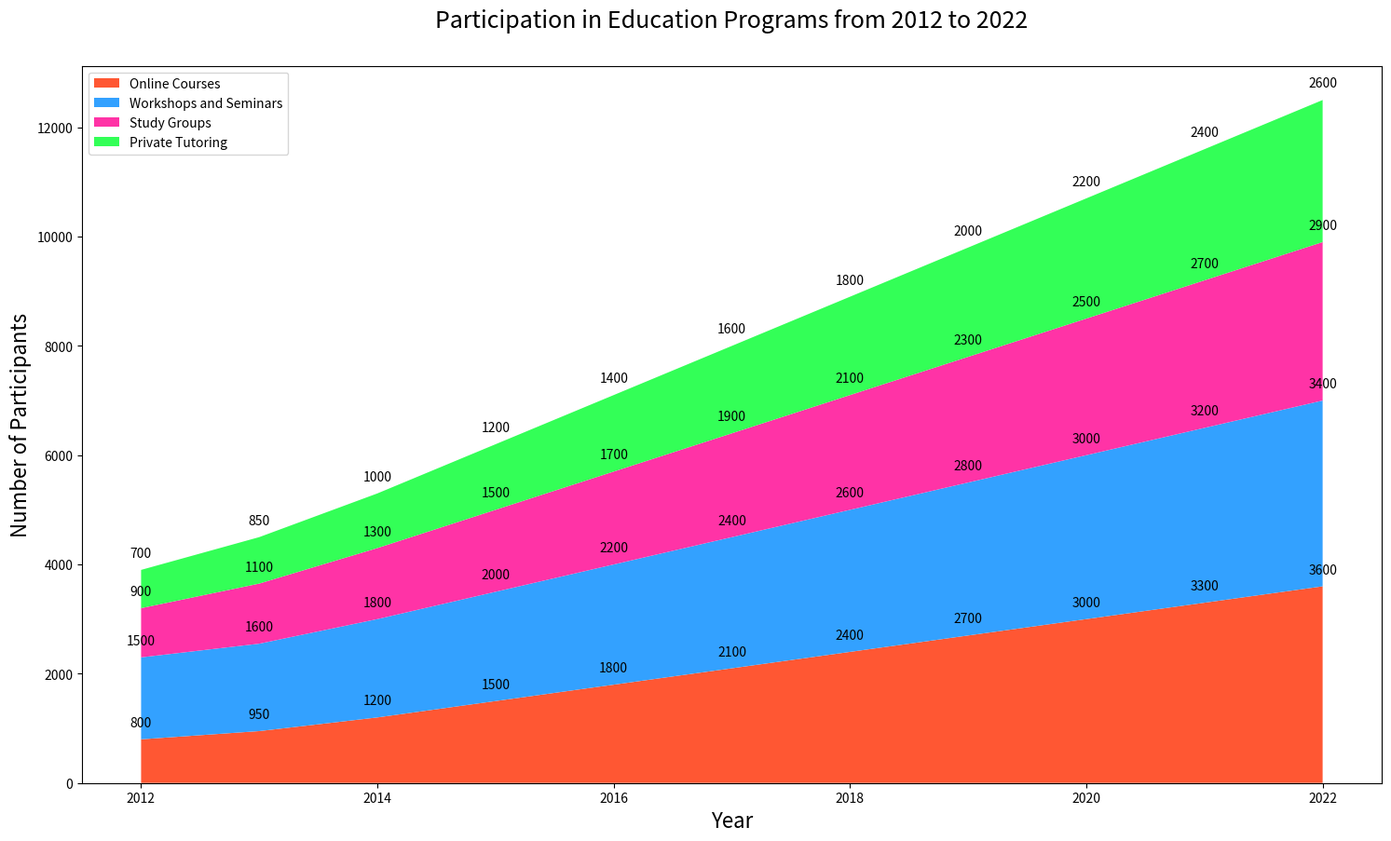

Reproduce this figure in Python.

import matplotlib.pyplot as plt

# Data for stacked area chart
years = range(2012, 2023)
online_courses = [800, 950, 1200, 1500, 1800, 2100, 2400, 2700, 3000, 3300, 3600]
workshops_and_seminars = [1500, 1600, 1800, 2000, 2200, 2400, 2600, 2800, 3000, 3200, 3400]
study_groups = [900, 1100, 1300, 1500, 1700, 1900, 2100, 2300, 2500, 2700, 2900]
private_tutoring = [700, 850, 1000, 1200, 1400, 1600, 1800, 2000, 2200, 2400, 2600]

# Plot
plt.figure(figsize=(18, 10))
plt.stackplot(years, online_courses, workshops_and_seminars, study_groups, private_tutoring, 
              colors=['#FF5733', '#33A1FF', '#FF33A6', '#33FF57'])

# Customize the plot
plt.title('Participation in Education Programs from 2012 to 2022', fontsize=18, pad=30)
plt.xlabel('Year', fontsize=16)
plt.ylabel('Number of Participants', fontsize=16)
plt.legend(['Online Courses', 'Workshops and Seminars', 'Study Groups', 'Private Tutoring'], loc='upper left')

# Annotation
for i, y in enumerate(years):
    plt.annotate(f'{online_courses[i]}', (y, online_courses[i]), textcoords="offset points", xytext=(0,10), ha='center')
    plt.annotate(f'{workshops_and_seminars[i]}', (y, online_courses[i] + workshops_and_seminars[i]), textcoords="offset points", xytext=(0,10), ha='center')
    plt.annotate(f'{study_groups[i]}', (y, online_courses[i] + workshops_and_seminars[i] + study_groups[i]), textcoords="offset points", xytext=(0,10), ha='center')
    plt.annotate(f'{private_tutoring[i]}', (y, online_courses[i] + workshops_and_seminars[i] + study_groups[i] + private_tutoring[i]), textcoords="offset points", xytext=(0,10), ha='center')

plt.show()
